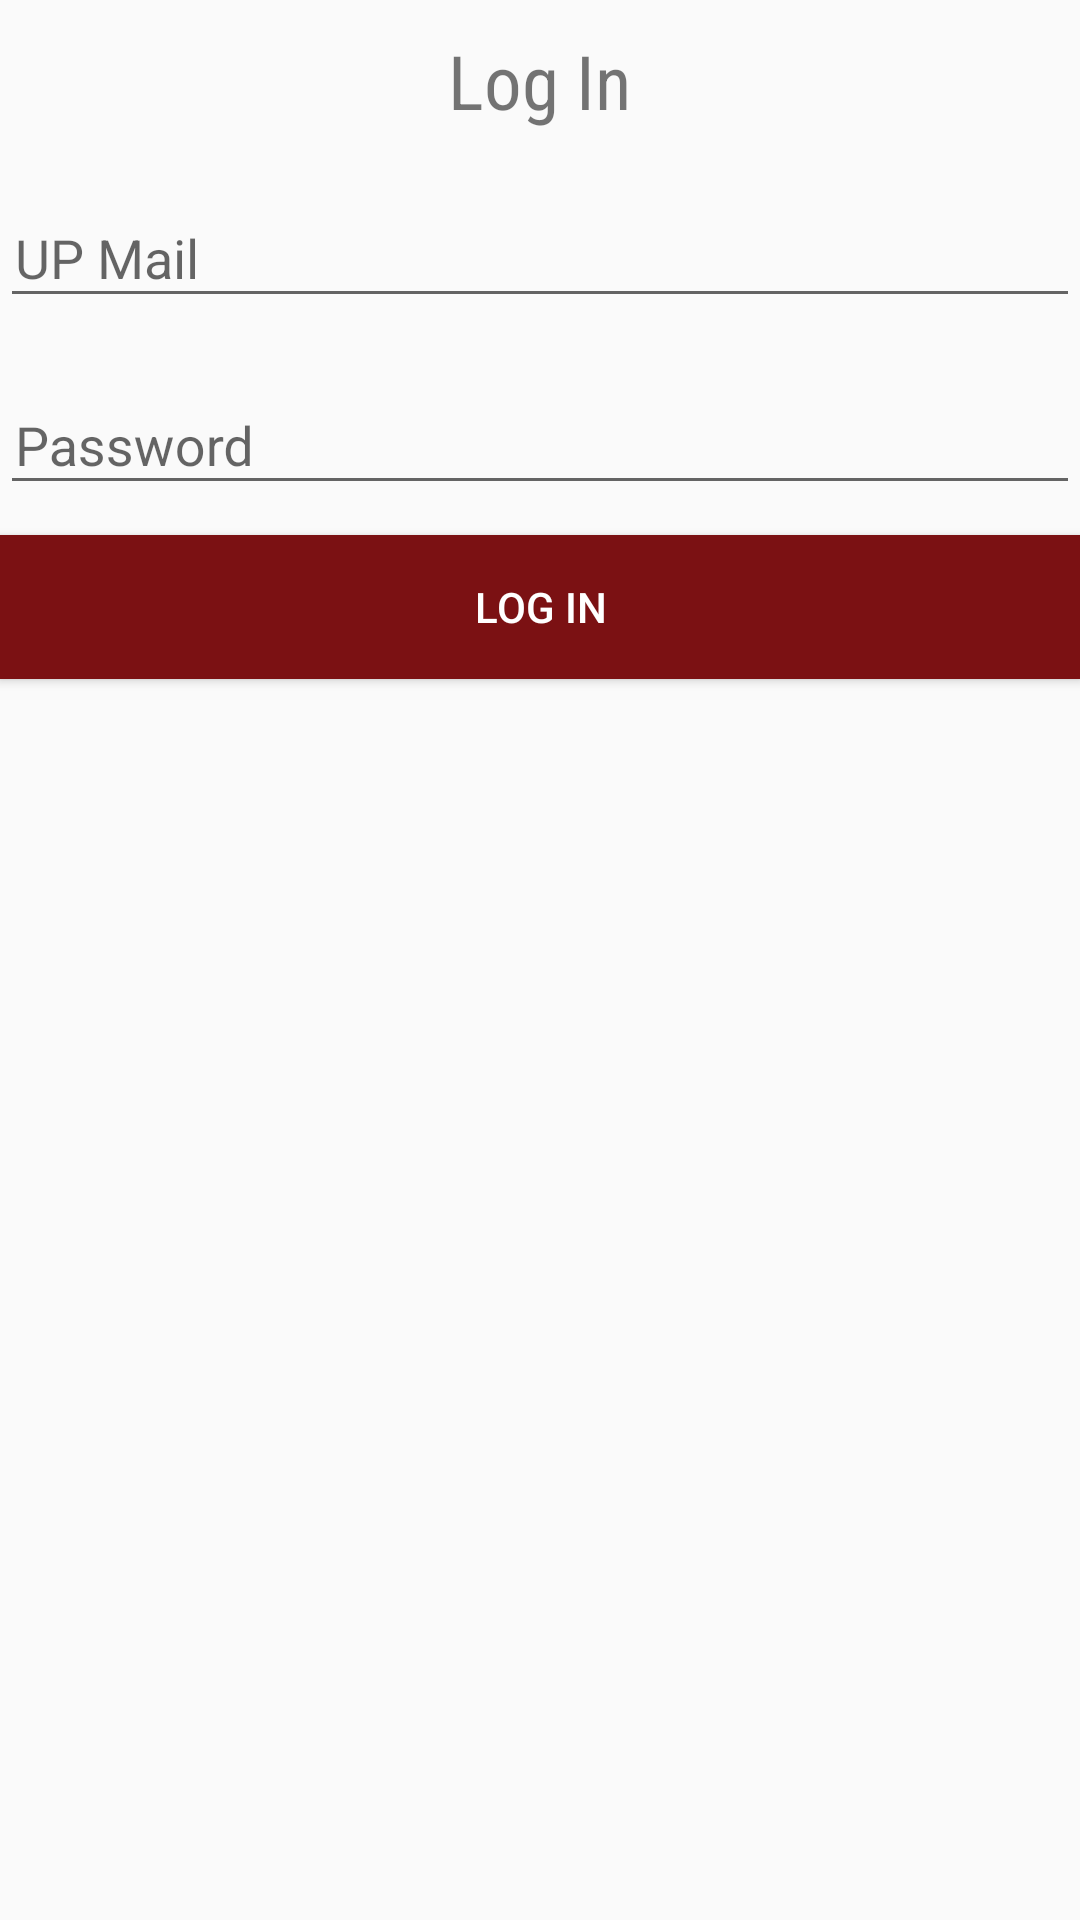

The Android layout XML behind this screen, and the referenced resources:
<!-- AndroidManifest.xml: application theme AppTheme -->
<!-- res/layout/dialog_login.xml -->
<?xml version="1.0" encoding="utf-8"?>
<LinearLayout xmlns:android="http://schemas.android.com/apk/res/android"
    xmlns:app="http://schemas.android.com/apk/res-auto"
    xmlns:tools="http://schemas.android.com/tools"
    android:orientation="vertical"
    android:layout_width="match_parent"
    android:layout_height="match_parent"
    app:layout_behavior="@string/appbar_scrolling_view_behavior"
    tools:showIn="@layout/activity_main">

    <TextView
        android:layout_width="wrap_content"
        android:layout_height="wrap_content"
        android:layout_gravity="center_horizontal"
        android:text="Log In"
        android:textSize="25sp"
        android:fontFamily="@string/headerFont"
        android:layout_marginTop="10dp" />

    <android.support.design.widget.TextInputLayout
        android:layout_width="match_parent"
        android:layout_height="wrap_content"
        android:layout_marginTop="10dp">
    <EditText
        android:layout_width="match_parent"
        android:layout_height="wrap_content"
        android:inputType="textEmailAddress"
        android:ems="10"
        android:hint="UP Mail"
        android:layout_marginTop="10dp"
        android:paddingLeft="5dp"
        android:paddingRight="5dp"
        android:id="@+id/emailText" />
    </android.support.design.widget.TextInputLayout>

    <android.support.design.widget.TextInputLayout
        android:layout_width="match_parent"
        android:layout_height="wrap_content"
        android:layout_marginTop="10dp">
    <EditText
        android:layout_width="match_parent"
        android:layout_height="wrap_content"
        android:inputType="textPassword"
        android:ems="10"
        android:hint="Password"
        android:layout_marginTop="5dp"
        android:paddingLeft="5dp"
        android:paddingRight="5dp"
        android:id="@+id/passwordText"/>
    </android.support.design.widget.TextInputLayout>

    <Button
        android:layout_width="match_parent"
        android:layout_height="wrap_content"
        android:text="Log In"
        android:layout_marginTop="10dp"
        android:paddingLeft="5dp"
        android:paddingRight="5dp"
        android:background="@color/upMaroon"
        android:textColor="@android:color/white"
        android:id="@+id/logInButton"/>


</LinearLayout>
<!-- res/layout/activity_main.xml (included above) -->
<?xml version="1.0" encoding="utf-8"?>
<LinearLayout xmlns:android="http://schemas.android.com/apk/res/android"
    xmlns:app="http://schemas.android.com/apk/res-auto"
    xmlns:tools="http://schemas.android.com/tools"
    android:layout_width="match_parent"
    android:layout_height="match_parent"
    tools:context="ph.edu.uplb.ics.opruplb.MainActivity"
    android:orientation="vertical"
    android:background="@drawable/gradientbackground">

    <RelativeLayout
        android:layout_width="match_parent"
        android:layout_height="@dimen/headerHeight"
        android:layout_marginTop="@dimen/headerMarginTop"
        android:id="@+id/mainActivityHeader">
            <ImageView
                android:layout_width="match_parent"
                android:layout_height="match_parent"
                android:src="@drawable/up"
                android:id="@+id/uplbLogo"
                android:layout_weight="1"
                />
            <ImageButton
                android:layout_width="wrap_content"
                android:layout_height="wrap_content"
                android:src="@drawable/ic_more_vert_black_24dp"
                android:background="@null"
                android:layout_alignParentRight="true"
                android:layout_alignParentTop="true"
                android:id="@+id/moreButton"

                />
    </RelativeLayout>

    <LinearLayout
        android:layout_width="match_parent"
        android:layout_height="400dp"
        android:orientation="vertical"
        android:paddingTop="35dp">

        <android.support.v7.widget.CardView
            android:layout_width="wrap_content"
            android:layout_height="wrap_content"
            app:cardCornerRadius="20dp"
            android:layout_marginBottom="30dp"
            app:cardElevation="10dp"
            app:cardMaxElevation="15dp"
            android:layout_gravity="center">
            <Button
                android:background="@drawable/buttonstyle"
                android:id="@+id/latestNewsButton"
                android:layout_width="220dp"
                android:layout_height="70dp"
                android:layout_gravity="center_horizontal"
                android:drawableLeft="@drawable/ic_newspaper"
                android:text="Latest News" />
        </android.support.v7.widget.CardView>

        <android.support.v7.widget.CardView
            android:layout_width="wrap_content"
            android:layout_height="wrap_content"
            app:cardCornerRadius="20dp"
            android:layout_marginBottom="30dp"
            app:cardElevation="10dp"
            app:cardMaxElevation="15dp"
            android:layout_gravity="center">
            <Button
                android:background="@drawable/buttonstyle"
                android:id="@+id/jobOpeningsButton"
                android:layout_width="220dp"
                android:layout_height="70dp"
                android:layout_gravity="center_horizontal"
                android:drawableLeft="@drawable/ic_search"
                android:text="Job Openings" />
        </android.support.v7.widget.CardView>

        <android.support.v7.widget.CardView
            android:layout_width="wrap_content"
            android:layout_height="wrap_content"
            app:cardCornerRadius="20dp"
            android:layout_marginBottom="30dp"
            app:cardElevation="10dp"
            app:cardMaxElevation="15dp"
            app:cardPreventCornerOverlap="true"
            android:layout_gravity="center">
            <Button
                android:background="@drawable/buttonstyle"
                android:id="@+id/studentAnnouncementsButton"
                android:layout_width="220dp"
                android:layout_height="70dp"
                android:layout_gravity="center_horizontal"
                android:drawableLeft="@drawable/ic_megaphone"
                android:text="Student Announcements" />
        </android.support.v7.widget.CardView>
    </LinearLayout>

    <TextView
        android:layout_width="wrap_content"
        android:layout_height="wrap_content"
        android:paddingBottom="5dp"
        android:paddingLeft="10dp"
        android:textColor="@android:color/white"
        android:layout_gravity="bottom"
        android:textStyle="italic"
        android:textSize="17sp"
        android:id="@+id/logInEmailTextView" />

</LinearLayout>
<!-- resources referenced by this layout -->
<resources>
  <color name="upMaroon">#7B1113</color>
  <dimen name="headerHeight">120dp</dimen>
  <dimen name="headerMarginTop">10dp</dimen>
  <!-- drawable buttonstyle (drawable) -->
  <?xml version="1.0" encoding="utf-8"?>
  <shape xmlns:android="http://schemas.android.com/apk/res/android">
      <gradient
          android:angle="90"
          android:startColor="@android:color/darker_gray"
          android:endColor="#d9d9d9" />
      <corners android:radius="20dp" />
      <padding android:bottom="15dp"
          android:right="15dp"
          android:left="15dp"
          android:top="15dp" />
      <stroke android:width="2px"
          android:color="@color/upBlack" />
  </shape>
  <!-- drawable gradientbackground (drawable) -->
  <?xml version="1.0" encoding="utf-8"?>
  <shape xmlns:android="http://schemas.android.com/apk/res/android">
  <gradient
      android:angle="90"
      android:startColor="@color/startColor"
      android:endColor="@color/upMaroon"
      />
  </shape>
  <!-- drawable ic_megaphone: vector/xml drawable (drawable, 4346 chars, omitted) -->
  <!-- drawable ic_more_vert_black_24dp (drawable) -->
  <vector xmlns:android="http://schemas.android.com/apk/res/android"
          android:width="24dp"
          android:height="28dp"
          android:viewportWidth="24.0"
          android:viewportHeight="24.0">
      <path
          android:fillColor="#FF000000"
          android:pathData="M12,8c1.1,0 2,-0.9 2,-2s-0.9,-2 -2,-2 -2,0.9 -2,2 0.9,2 2,2zM12,10c-1.1,0 -2,0.9 -2,2s0.9,2 2,2 2,-0.9 2,-2 -0.9,-2 -2,-2zM12,16c-1.1,0 -2,0.9 -2,2s0.9,2 2,2 2,-0.9 2,-2 -0.9,-2 -2,-2z"/>
  </vector>
  <!-- drawable ic_search: vector/xml drawable (drawable, 4774 chars, omitted) -->
  <!-- drawable up: png bitmap (drawable, 96005 bytes) -->
  <string name="headerFont">sans-serif-condensed</string>
  <style name="AppTheme" parent="Theme.AppCompat.Light.NoActionBar">
          
          <item name="colorPrimary">@color/upMaroon</item>
          <item name="colorPrimaryDark">@color/upMaroon</item>
          <item name="colorAccent">@color/colorAccent</item>
      </style>
  <color name="upBlack">#000000</color>
  <color name="startColor">#961214</color>
  <color name="colorAccent">#FF4081</color>
</resources>
